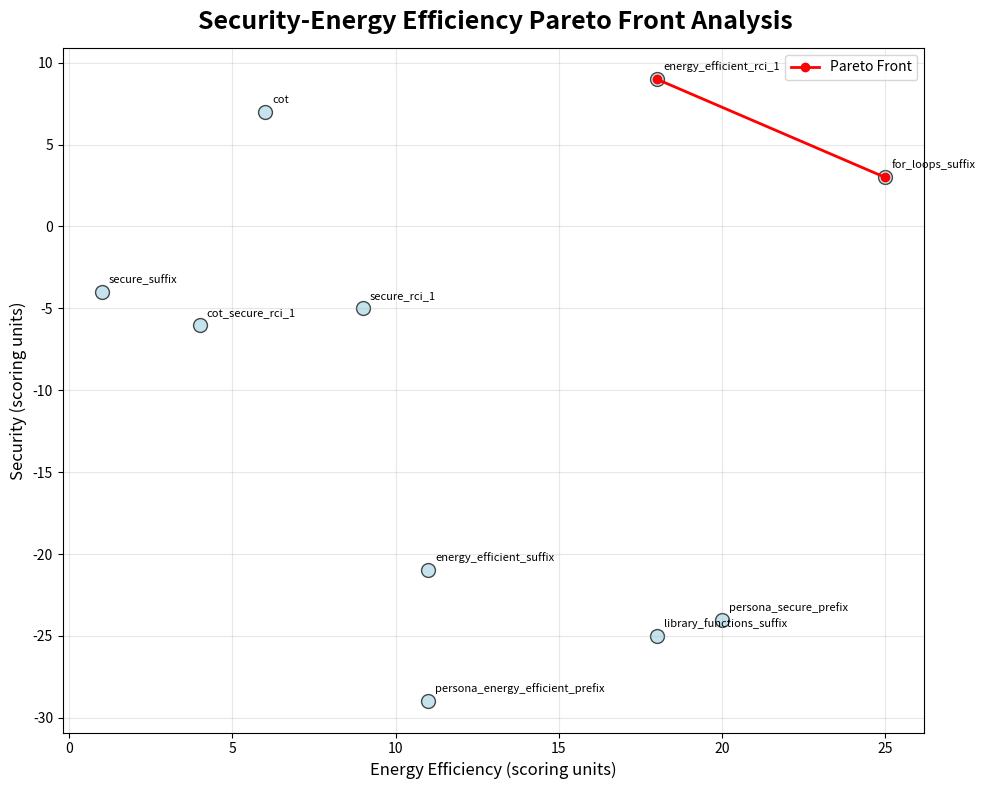

Write Python code to recreate this figure.
import matplotlib.pyplot as plt
from typing import List, Tuple


def compute_pareto_front(
    energy_efficiency_results: List[float], security_results: List[float]
) -> List[Tuple[float, float]]:
    """
    Compute the Pareto front from energy efficiency and security results.

    Args:
        energy_efficiency_results (List[float]): Energy efficiency scores.
        security_results (List[float]): Security scores.

    Returns:
        List[Tuple[float, float]]: Pareto front points.
    """

    points = list(zip(energy_efficiency_results, security_results))
    points.sort(key=lambda x: x[0], reverse=True)

    pareto_front = []
    max_security = float("-inf")

    for point in points:
        _, security = point
        if security > max_security:
            pareto_front.append(point)
            max_security = security

    return pareto_front


if __name__ == "__main__":
    variants = [
        "cot",
        "cot_secure_rci_1",
        "energy_efficient_rci_1",
        "energy_efficient_suffix",
        "for_loops_suffix",
        "library_functions_suffix",
        "persona_energy_efficient_prefix",
        "persona_secure_prefix",
        "secure_rci_1",
        "secure_suffix",
    ]

    fig, ax = plt.subplots(1, 1, figsize=(10, 8))
    fig.suptitle(
        "Security-Energy Efficiency Pareto Front Analysis",
        fontsize=18,
        fontweight="bold",
    )

    energy_efficiency_results = [6, 4, 18, 11, 25, 18, 11, 20, 9, 1]
    security_results = [7, -6, 9, -21, 3, -25, -29, -24, -5, -4]

    ax.scatter(
        energy_efficiency_results,
        security_results,
        alpha=0.7,
        s=100,
        c="lightblue",
        edgecolors="black",
        linewidth=1,
    )

    pareto_front = compute_pareto_front(energy_efficiency_results, security_results)
    sorted_pareto_front = sorted(pareto_front, key=lambda p: p[0])
    pareto_x, pareto_y = zip(*sorted_pareto_front)

    ax.plot(
        pareto_x,
        pareto_y,
        marker="o",
        color="red",
        linewidth=2,
        label="Pareto Front",
    )

    # Add labels for each point
    for i, (x, y) in enumerate(zip(energy_efficiency_results, security_results)):
        ax.annotate(
            variants[i],
            (x, y),
            xytext=(5, 5),
            textcoords="offset points",
            fontsize=8,
            ha="left",
            va="bottom",
        )

    ax.set_xlabel("Energy Efficiency (scoring units)", fontsize=12)
    ax.set_ylabel("Security (scoring units)", fontsize=12)
    ax.grid(True, alpha=0.3)
    ax.legend()

    plt.tight_layout()
    plt.show()
